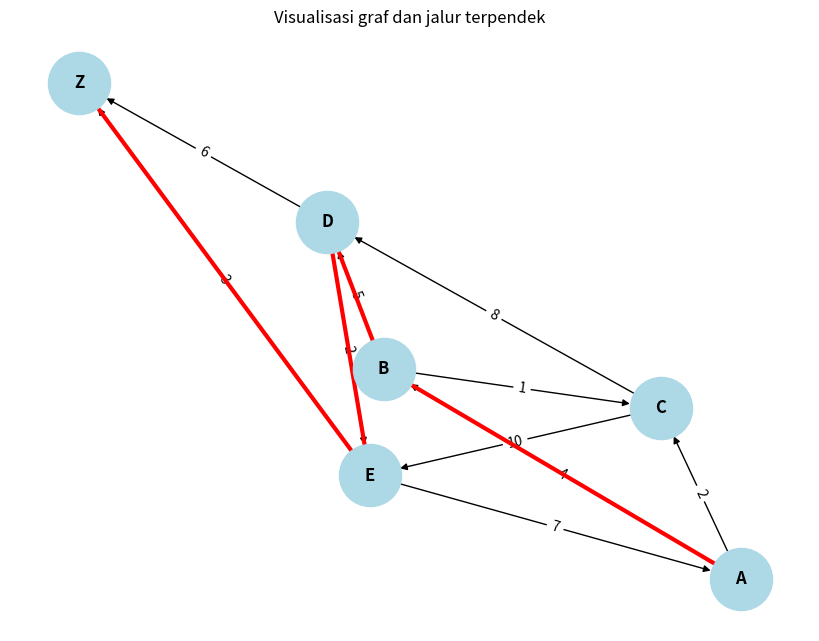

The matplotlib source for this figure:
#Membuat algoritma djikstra
import heapq
import networkx as nx
import matplotlib.pyplot as plt

def dijkstra_with_paths(graph, start):
  distances = {node: float('inf') for node in graph}
  distances[start] = 0
  previous = {node: None for node in graph}
  queue = [(0, start)]

  while queue:
    current_distance, current_node = heapq.heappop(queue)

    for neighbor, weight in graph[current_node].items():
      distance = current_distance + weight
      if distance < distances[neighbor]:
        distances[neighbor] = distance
        previous[neighbor] = current_node
        heapq.heappush(queue, (distance, neighbor))

  return distances,previous

#Fungsi merekonstruksi jalur
def get_path(previous, target):
  path=[]
  while target is not None:
    path.insert(0, target)
    target = previous[target]
  return path

#visualisasi dengan networkx dan matplotlib
def visualize_graph(graph, path=None):
    G = nx.DiGraph()

    for node in graph:
      for neighbor, weight in graph[node].items():
        G.add_edge(node, neighbor, weight=weight)

    pos = nx.spring_layout(G)
    edge_labels = nx.get_edge_attributes(G,'weight')

    plt.figure(figsize=(8,6))
    nx.draw(G, pos, with_labels=True, node_color='lightblue',node_size=2000, font_weight='bold', arrows=True)
    nx.draw_networkx_edge_labels(G, pos, edge_labels=edge_labels)

    #garis tebal untuk jalur terpendek
    if path and len(path) > 1:
      path_edges = list(zip(path, path[1:]))
      nx.draw_networkx_edges(G,pos, edgelist=path_edges, edge_color='red', width=3)

    plt.title("Visualisasi graf dan jalur terpendek")
    plt.axis('off')
    plt.show()


#Definisi graf
graph = {
    'A':{'B':4,'C':2},
    'B':{'C':1,'D':5},
    'C':{'D':8,'E':10},
    'D':{'E':2,'Z':6},
    'E':{'Z':3,'A':7},
    'Z':{}

}
#jalankan djikstra
start_node='A'
end_node='Z'
distances, previous= dijkstra_with_paths(graph, start_node)

#rekonstruksi jalur
shortest_path = get_path(previous, end_node)
print(f"Jarak dari {start_node} ke {end_node} : {distances[end_node]}")
print(f"Jalur: {'->'.join(shortest_path)}")

#visualisasi
visualize_graph(graph, path=shortest_path)
